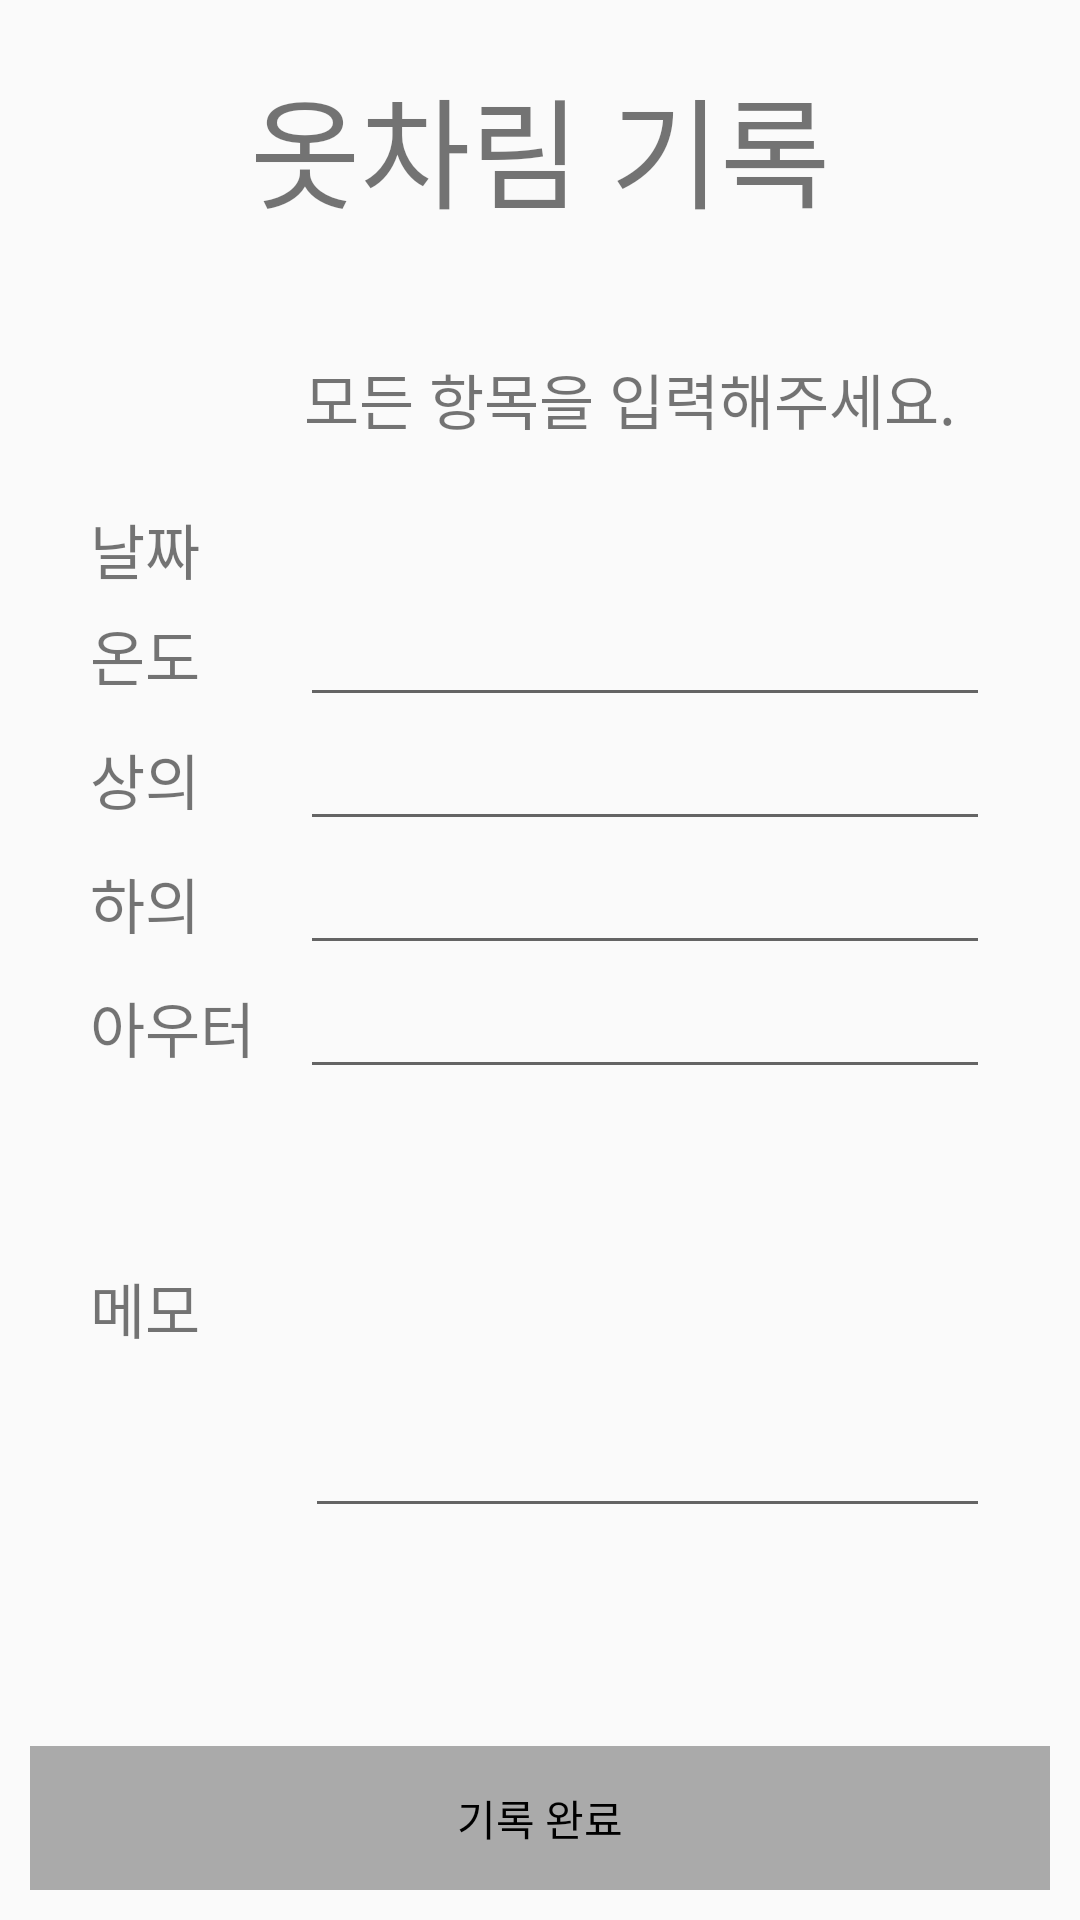

Write the Android layout XML for this screen, with the resource values it uses.
<!-- AndroidManifest.xml: application theme Theme.AppCompat.Light.NoActionBar -->
<!-- res/layout/fragment_write.xml -->
<?xml version="1.0" encoding="utf-8"?>
<LinearLayout xmlns:android="http://schemas.android.com/apk/res/android"
    xmlns:tools="http://schemas.android.com/tools"
    android:layout_width="match_parent"
    android:layout_height="match_parent"
    tools:context=".FragmentWrite"
    android:orientation="vertical">

    <TextView
        android:layout_width="match_parent"
        android:layout_height="wrap_content"
        android:text="옷차림 기록"
        android:layout_margin="20dp"
        android:textSize="40dp"
        android:gravity="center"/>

    <LinearLayout
        android:layout_width="match_parent"
        android:layout_height="wrap_content"
        android:layout_margin="20dp"
        android:orientation="horizontal">
        <ImageView
            android:id="@+id/imgCheck"
            android:layout_width="30dp"
            android:layout_height="30dp"
            android:layout_marginLeft="30dp"
            android:src="@drawable/cancel"/>
        <TextView
            android:id="@+id/tvCheck"
            android:layout_width="match_parent"
            android:layout_height="wrap_content"
            android:text="모든 항목을 입력해주세요."
            android:textSize="20dp"
            android:gravity="center"/>
    </LinearLayout>

    <LinearLayout
        android:layout_width="match_parent"
        android:layout_height="wrap_content"
        android:layout_weight="1"
        android:layout_marginLeft="30dp"
        android:layout_marginRight="30dp"
        android:orientation="vertical">
        <LinearLayout
            android:layout_width="match_parent"
            android:layout_height="wrap_content">
            <TextView
                android:layout_width="wrap_content"
                android:layout_height="wrap_content"
                android:layout_marginRight="25dp"
                android:text="날짜  "
                android:textSize="20dp"/>
            <TextView
                android:layout_width="match_parent"
                android:layout_height="wrap_content"
                android:layout_weight="1"
                android:textSize="20dp"
                android:id="@+id/tvDate"
                android:layout_gravity="fill_horizontal" />
            <ImageView
                android:id="@+id/imgCalendar"
                android:layout_width="wrap_content"
                android:layout_height="wrap_content"
                android:src="@drawable/calendar"/>
        </LinearLayout>
        <GridLayout
            android:layout_width="match_parent"
            android:layout_height="wrap_content"
            android:columnCount="2"
            android:rowCount="5">
            <TextView
                android:layout_column="0"
                android:layout_row="1"
                android:text="온도"
                android:textSize="20dp"/>
            <EditText
                android:id="@+id/editTemp"
                android:layout_column="1"
                android:layout_row="1"
                android:inputType="number"
                android:digits="-0123456789"
                android:layout_gravity="fill_horizontal" />

            <TextView
                android:layout_column="0"
                android:layout_row="2"
                android:text="상의"
                android:textSize="20dp"/>
            <EditText
                android:id="@+id/editTop"
                android:layout_column="1"
                android:layout_row="2"
                android:layout_gravity="fill_horizontal" />

            <TextView
                android:layout_column="0"
                android:layout_row="3"
                android:text="하의"
                android:textSize="20dp"/>
            <EditText
                android:id="@+id/editBottom"
                android:layout_column="1"
                android:layout_row="3"
                android:layout_gravity="fill_horizontal" />

            <TextView
                android:layout_column="0"
                android:layout_row="4"
                android:text="아우터   "
                android:textSize="20dp"/>
            <EditText
                android:id="@+id/editOuter"
                android:layout_column="1"
                android:layout_row="4"
                android:layout_gravity="fill_horizontal" />
        </GridLayout>

        <LinearLayout
            android:layout_width="match_parent"
            android:layout_height="wrap_content"
            android:orientation="horizontal">
            <TextView
                android:layout_width="wrap_content"
                android:layout_height="wrap_content"
                android:text="메모"
                android:layout_marginRight="35dp"
                android:textSize="20dp"/>
            <EditText
                android:id="@+id/editMemo"
                android:layout_width="match_parent"
                android:layout_height="wrap_content"
                android:lines="8"
                android:minLines="6"
                android:maxLines="10"
                android:scrollbars="vertical" />
        </LinearLayout>
    </LinearLayout>

    <Button
        android:id="@+id/btnCompleteMemo"
        android:layout_width="match_parent"
        android:layout_height="wrap_content"
        android:layout_margin="10dp"
        android:enabled="false"
        android:background="@drawable/btn_enable"
        android:textColor="#000000"
        android:text="기록 완료"/>

</LinearLayout>
<!-- resources referenced by this layout -->
<resources>
  <!-- drawable btn_enable (drawable) -->
  <?xml version="1.0" encoding="utf-8"?>
  <selector xmlns:android="http://schemas.android.com/apk/res/android">
      <item android:state_enabled="true">
          <shape>
              <solid android:color="@color/blue"/>
          </shape>
      </item>
  
      <item android:state_enabled="false" >
          <shape xmlns:android="http://schemas.android.com/apk/res/android" >
              <solid android:color="#aaaaaa"/>
          </shape>
      </item>
  </selector>
  <color name="blue">#cceeff</color>
</resources>
